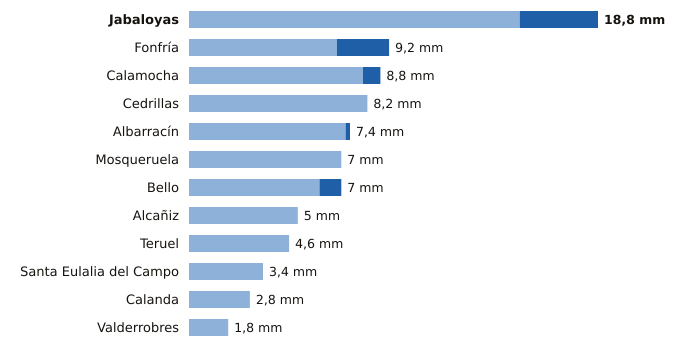

Source data for this figure (header and first rows):
estacion, provincia, indicativo, mm_6_dias_anteriores, mm_hoy, mm_7_dias, horas_de_hoy
Jabaloyas, Teruel, 8376, 15.2, 3.6, 18.8, 21
Fonfría, Teruel, 9436X, 6.8, 2.4, 9.2, 21
Calamocha, Teruel, 9381I, 8.0, 0.8, 8.8, 21
Cedrillas, Teruel, 8458X, 8.2, 0.0, 8.2, 21
Albarracín, Teruel, 8354X, 7.2, 0.2, 7.4, 21
Mosqueruela, Teruel, 8486X, 7.0, 0.0, 7.0, 21
Bello, Teruel, 9998X, 6.0, 1.0, 7.0, 21
Alcañiz, Teruel, 9573X, 5.0, 0.0, 5.0, 21
Teruel, Teruel, 8368U, 4.6, 0.0, 4.6, 21
Santa Eulalia del Campo, Teruel, 9374X, 3.4, 0.0, 3.4, 21
Calanda, Teruel, 9569A, 2.8, 0.0, 2.8, 21
Valderrobres, Teruel, 9935X, 1.8, 0.0, 1.8, 21
